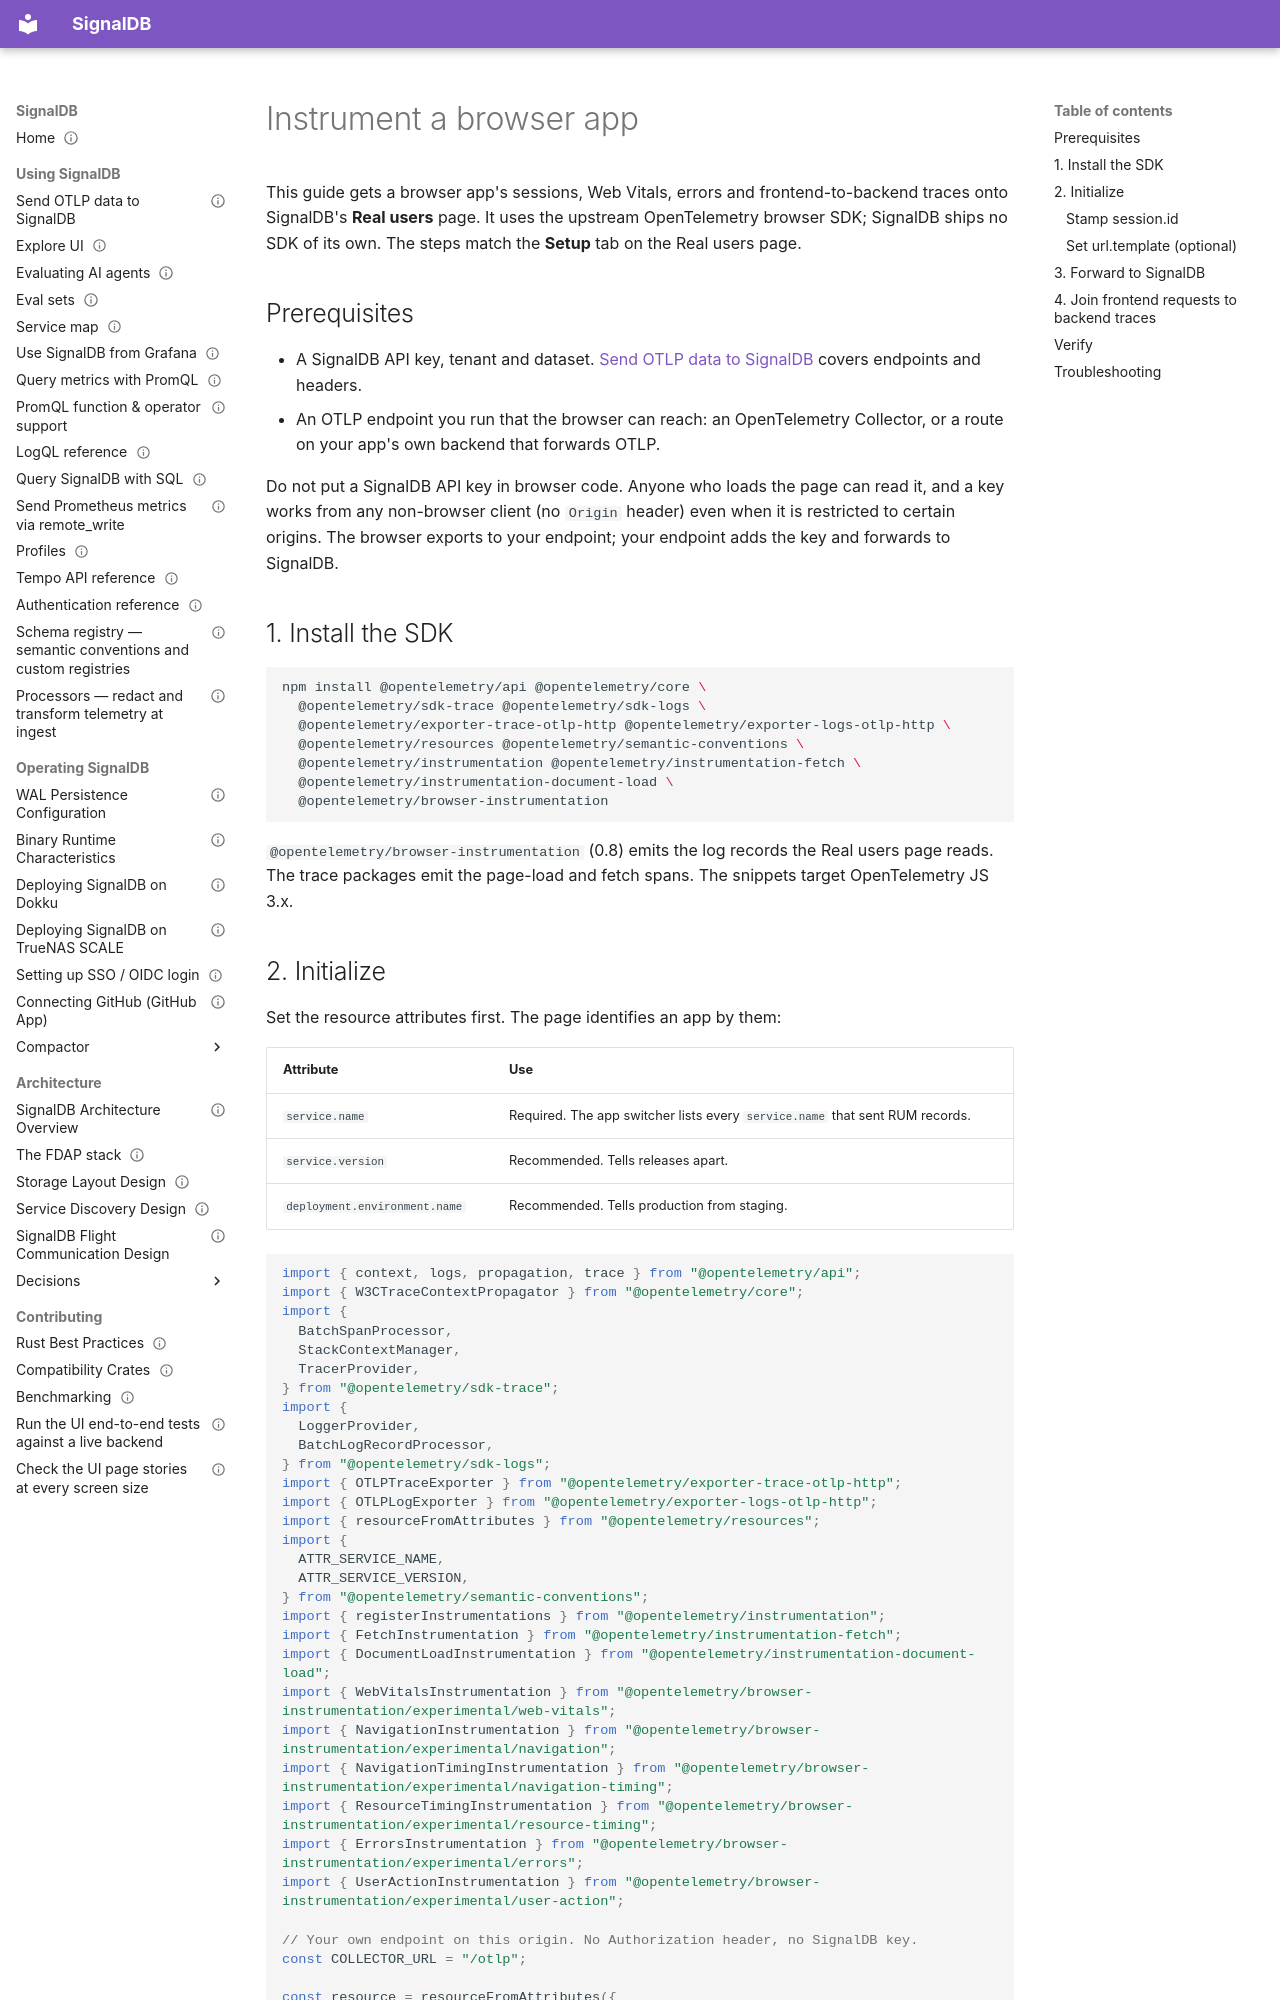

repository: cedricziel/signaldb · page: users/instrument-browser-app/index.html · generator: mkdocs

---
audience: user
type: how-to
status: living
sources:
  - src/ui/src/features/rum/SetupTab.tsx
---

# Instrument a browser app

This guide gets a browser app's sessions, Web Vitals, errors and
frontend-to-backend traces onto SignalDB's **Real users** page. It uses the
upstream OpenTelemetry browser SDK; SignalDB ships no SDK of its own. The
steps match the **Setup** tab on the Real users page.

## Prerequisites

- A SignalDB API key, tenant and dataset. [Send OTLP data to
  SignalDB](sending-otlp.md) covers endpoints and headers.
- An OTLP endpoint you run that the browser can reach: an OpenTelemetry
  Collector, or a route on your app's own backend that forwards OTLP.

Do not put a SignalDB API key in browser code. Anyone who loads the page can
read it, and a key works from any non-browser client (no `Origin` header)
even when it is restricted to certain origins. The browser exports to your
endpoint; your endpoint adds the key and forwards to SignalDB.

## 1. Install the SDK

```bash
npm install @opentelemetry/api @opentelemetry/core \
  @opentelemetry/sdk-trace @opentelemetry/sdk-logs \
  @opentelemetry/exporter-trace-otlp-http @opentelemetry/exporter-logs-otlp-http \
  @opentelemetry/resources @opentelemetry/semantic-conventions \
  @opentelemetry/instrumentation @opentelemetry/instrumentation-fetch \
  @opentelemetry/instrumentation-document-load \
  @opentelemetry/browser-instrumentation
```

`@opentelemetry/browser-instrumentation` (0.8) emits the log records the Real
users page reads. The trace packages emit the page-load and fetch spans. The
snippets target OpenTelemetry JS 3.x.
